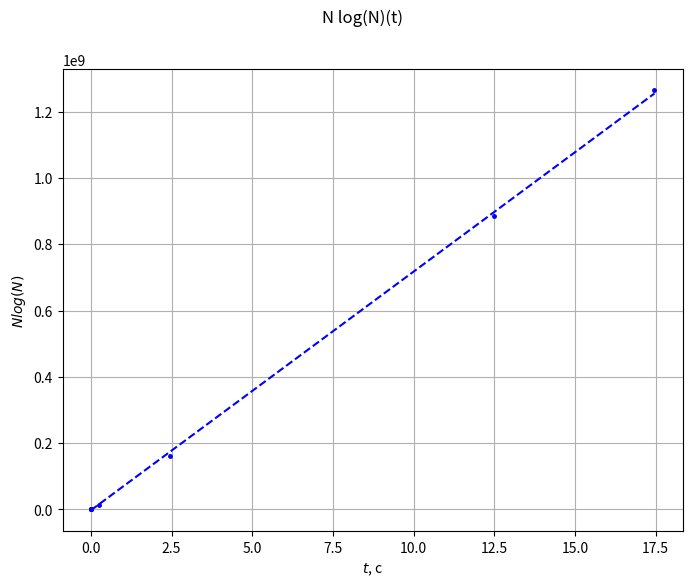

Generate this figure with matplotlib:
import matplotlib.pyplot as plt
import numpy as np

fig = plt.figure(figsize=(8, 6), dpi=200)
fig.suptitle('N log(N)(t)')
ax1 = plt.subplot()
plt.grid()
plt.ylabel("$N log(N)$")
plt.xlabel("$t$, c")
t = np.array([5 * 10**(-6), 1.8 * 10**(-5), 0.000188, 0.001768, 0.0202, 0.2432, 2.445, 12.4974 ,17.4636])
yyy = np.array([10, 100, 1000, 10000, 100000, 1000000, 10000000, 50000000, 70000000])
yyy = np.log(yyy) * yyy
z = np.polyfit(t, yyy, 1)
p = np.poly1d(z)

plt.plot(t, yyy, "b", marker='.', markersize=5, label='Г(t)', linestyle='None')
y = [p(min(t)), p(max(t))]
x = [min(t), max(t)]
plt.plot(x, y, '--b')
plt.show()
print(z[0])